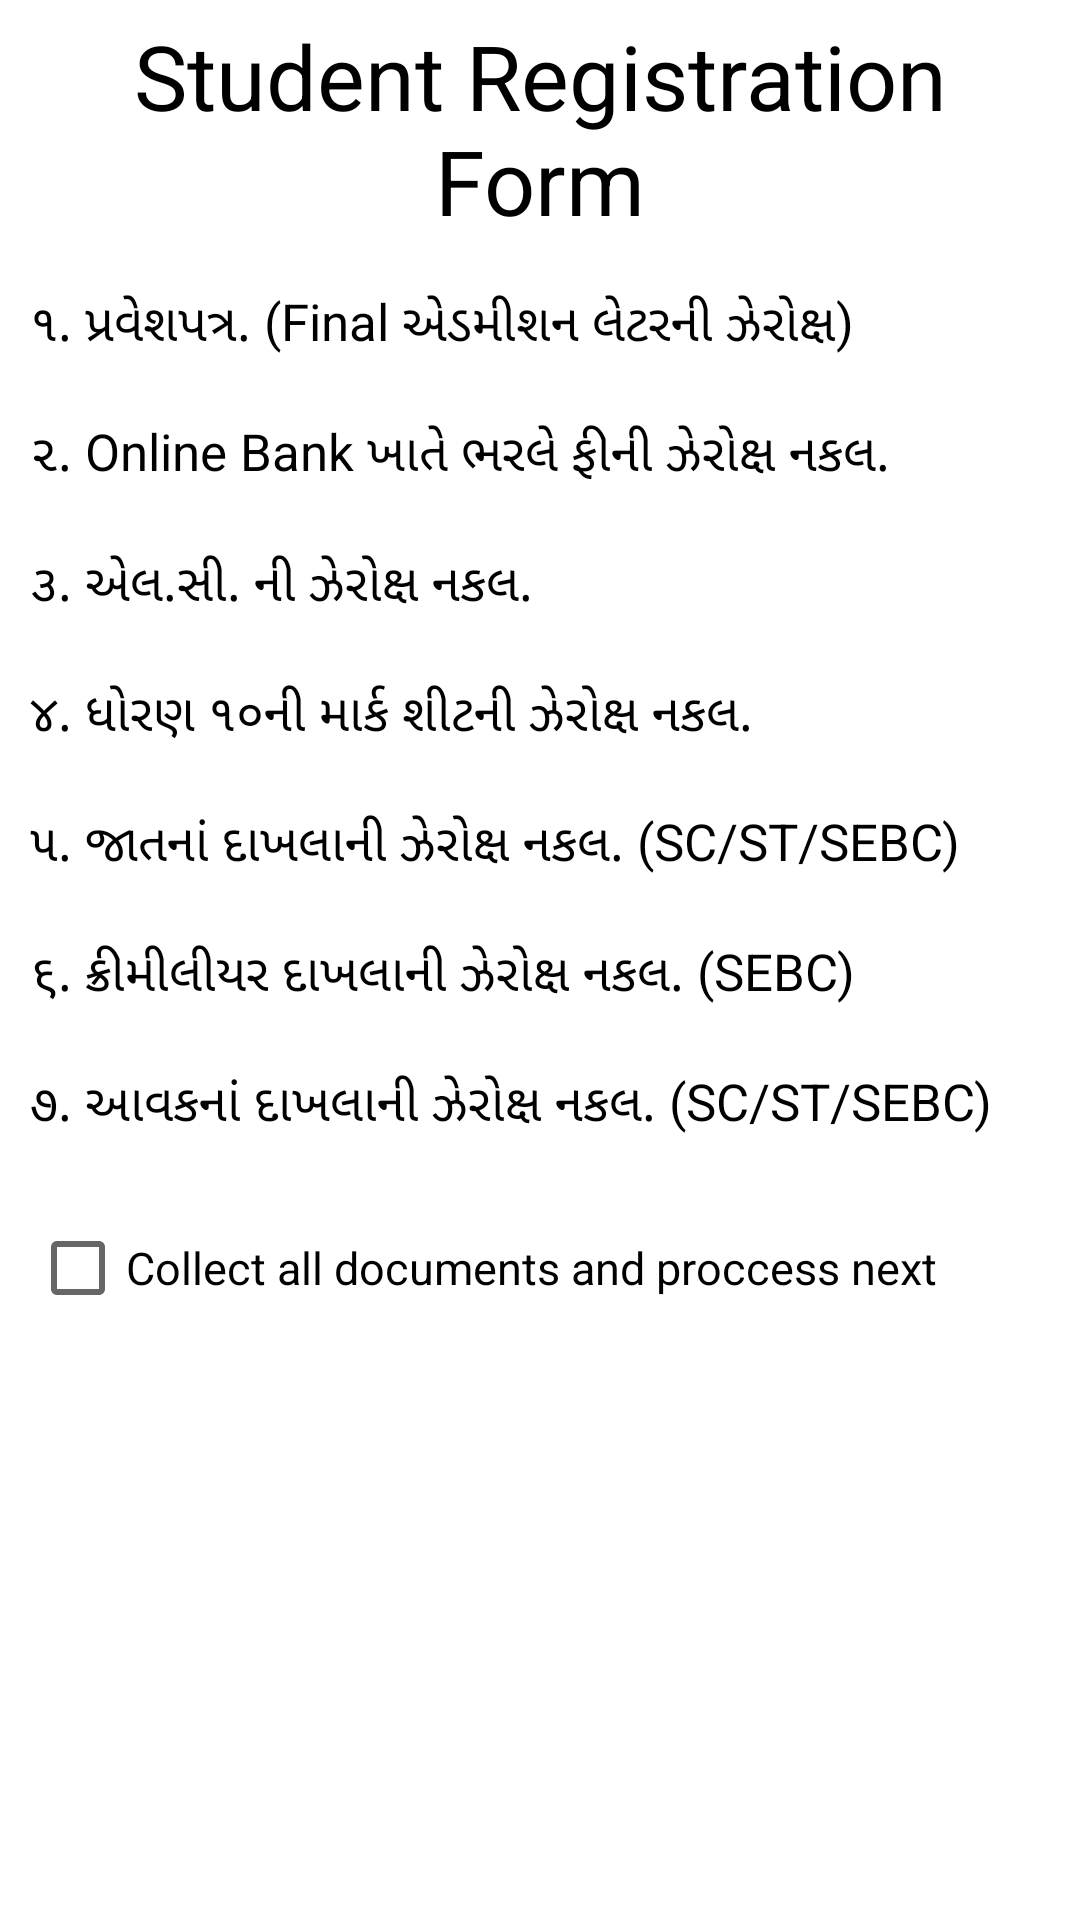

Android layout source for this screen:
<!-- AndroidManifest.xml: application theme Theme.StudentVerification -->
<!-- res/layout/activity_notice.xml -->
<?xml version="1.0" encoding="utf-8"?>
<LinearLayout xmlns:android="http://schemas.android.com/apk/res/android"
    xmlns:tools="http://schemas.android.com/tools"
    android:id="@+id/ll00"
    android:layout_width="match_parent"
    android:layout_height="match_parent"
    android:orientation="vertical"
    tools:context=".Notice">

    <TextView
        android:layout_width="match_parent"
        android:layout_height="wrap_content"
        android:layout_marginHorizontal="10dp"
        android:layout_marginVertical="5dp"
        android:gravity="center_horizontal"
        android:text="Student Registration Form"
        android:textColor="@color/black"
        android:textSize="30dp" />

    <TextView
        android:layout_width="match_parent"
        android:layout_height="wrap_content"
        android:layout_marginHorizontal="10dp"
        android:layout_marginVertical="10dp"
        android:text="૧. પ્રવેશપત્ર. (Final એડમીશન લેટરની ઝેરોક્ષ)"
        android:textColor="@color/black"
        android:textSize="17dp" />

    <TextView
        android:layout_width="match_parent"
        android:layout_height="wrap_content"
        android:layout_marginHorizontal="10dp"
        android:layout_marginVertical="10dp"
        android:text="૨. Online Bank ખાતે ભરલે ફીની ઝેરોક્ષ નકલ."
        android:textColor="@color/black"
        android:textSize="17dp" />

    <TextView
        android:layout_width="match_parent"
        android:layout_height="wrap_content"
        android:layout_marginHorizontal="10dp"
        android:layout_marginVertical="10dp"
        android:text="૩. એલ.સી. ની ઝેરોક્ષ નકલ."
        android:textColor="@color/black"
        android:textSize="17dp" />

    <TextView
        android:layout_width="match_parent"
        android:layout_height="wrap_content"
        android:layout_marginHorizontal="10dp"
        android:layout_marginVertical="10dp"
        android:text="૪. ધોરણ ૧૦ની માર્ક શીટની ઝેરોક્ષ નકલ."
        android:textColor="@color/black"
        android:textSize="17dp" />

    <TextView
        android:layout_width="match_parent"
        android:layout_height="wrap_content"
        android:layout_marginHorizontal="10dp"
        android:layout_marginVertical="10dp"
        android:text="૫. જાતનાં દાખલાની ઝેરોક્ષ નકલ. (SC/ST/SEBC)"
        android:textColor="@color/black"
        android:textSize="17dp" />

    <TextView
        android:layout_width="match_parent"
        android:layout_height="wrap_content"
        android:layout_marginHorizontal="10dp"
        android:layout_marginVertical="10dp"
        android:text="૬. ક્રીમીલીયર દાખલાની ઝેરોક્ષ નકલ. (SEBC)"
        android:textColor="@color/black"
        android:textSize="17dp" />

    <TextView
        android:layout_width="match_parent"
        android:layout_height="wrap_content"
        android:layout_marginHorizontal="10dp"
        android:layout_marginVertical="10dp"
        android:text="૭. આવકનાં દાખલાની ઝેરોક્ષ નકલ. (SC/ST/SEBC)"
        android:textColor="@color/black"
        android:textSize="17dp"

        />

    <CheckBox
        android:id="@+id/cb00"
        android:layout_width="match_parent"
        android:layout_height="wrap_content"
        android:layout_marginHorizontal="10dp"
        android:layout_marginVertical="10dp"
        android:textColor="@color/black"
        android:textSize="15dp"
        android:text="Collect all documents and proccess next" />

    <RelativeLayout
        android:layout_width="match_parent"
        android:layout_height="match_parent"
        android:gravity="center">

        <com.google.android.material.button.MaterialButton
            android:id="@+id/next"
            android:layout_width="wrap_content"
            android:layout_height="wrap_content"
            android:layout_marginHorizontal="10dp"
            android:layout_marginVertical="5dp"
            android:background="@drawable/border"
            android:drawableEnd="@drawable/arrow"
            android:onClick="f1"
            android:text="next" />

    </RelativeLayout>

</LinearLayout>
<!-- resources referenced by this layout -->
<resources>
  <style name="Theme.StudentVerification" parent="Theme.MaterialComponents.DayNight.DarkActionBar">
          
          <item name="colorPrimary">@color/purple_500</item>
          <item name="colorPrimaryVariant">@color/purple_700</item>
          <item name="colorOnPrimary">@color/white</item>
          
          <item name="colorSecondary">@color/teal_200</item>
          <item name="colorSecondaryVariant">@color/teal_700</item>
          <item name="colorOnSecondary">@color/black</item>
          
          <item name="android:statusBarColor">?attr/colorPrimaryVariant</item>
          
      </style>
  <!-- not gathered from this repository: default colours our renderer supplied (Android Studio template values) -->
  <color name="purple_500">#FF6200EE</color>
  <color name="purple_700">#FF3700B3</color>
  <color name="teal_200">#FF03DAC5</color>
  <color name="teal_700">#FF018786</color>
  <color name="black">#FF000000</color>
  <color name="white">#FFFFFFFF</color>
</resources>
